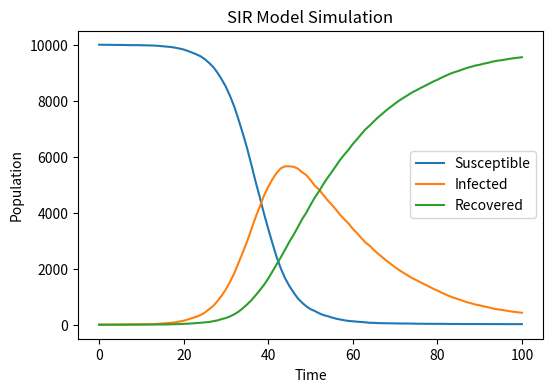

Recreate this plot in Python.
# import necessary l i b r a r i e s 
import numpy as np 
import matplotlib . pyplot as plt
N = 10000
beta = 0.3
gamma = 0.05
S = N - 1
I = 1
R = 0
S_list = [S]
I_list = [I]
R_list = [R]
for _ in range(100):
    new_infections = np.random.binomial(S, beta * I / N)
    new_recoveries = np.random.binomial(I, gamma)
    S -= new_infections
    I += new_infections - new_recoveries
    R += new_recoveries
    S_list.append(S)
    I_list.append(I)
    R_list.append(R)
plt.figure(figsize=(6, 4), dpi=150 )
plt.plot(S_list, label='Susceptible')
plt.plot(I_list, label='Infected')
plt.plot(R_list, label='Recovered')
plt.xlabel('Time')
plt.ylabel('Population')
plt.title('SIR Model Simulation')
plt.legend()
plt.show()
